Run: headless pygame with SDL's dummy video driver; simulated clock (each Clock.tick advances the game by its frame time, no real sleeping); random seed 0; keys injected as events and as key.get_pressed() state; no mouse input.
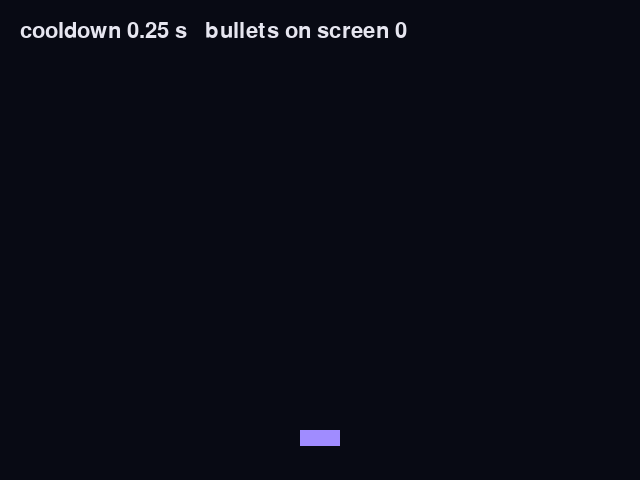
Frame 1 of 4 · flips 1–60 · no input
Frame 2 of 4 · flips 61–180 · tapped SPACE, RETURN · held RIGHT (→), D · screen unchanged from frame 1, image omitted
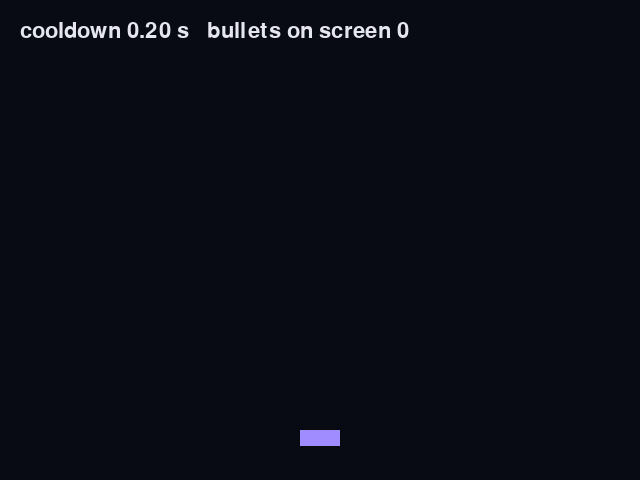
Frame 3 of 4 · flips 181–300 · held DOWN (↓), S
Frame 4 of 4 · flips 301–420 · held LEFT (←), A, UP (↑), W · screen same as frame 1, image omitted

The pygame program that drew these frames:

"""Holding Space fires again and again, but a cooldown timer keeps the shots spaced out."""
import pygame

WIDTH, HEIGHT = 640, 480
START_COOLDOWN = 0.25
BULLET_SPEED = 500
BACKGROUND = (8, 10, 20)
CANNON = (160, 140, 255)
BULLET = (255, 220, 120)
BAR = (255, 110, 110)
TEXT = (230, 230, 240)


def try_fire(remaining, fire_held, cooldown, dt):
    remaining -= dt
# >>> BLANK id=waiting level=2 hint="两行：一个 if 头加一行 return。条件判 remaining 还严格大于整数 0（remaining 写在左边）；return 一个外层带括号的元组：剩下的时间舍入到 9 位小数（round(…, 9)）与 False || 冷却还没走完，按着空格也不开火，把还剩多少时间交回去，下一帧接着减" hintEn="Two lines: an if line and a one-line return. The condition checks that remaining is still strictly greater than the whole number 0 (remaining on the left); return a tuple in outer brackets of the time left rounded to 9 decimal places (round(..., 9)) and False || The cooldown has not run out, so no shot even with Space held; hand back how much time is left, and the next frame carries on counting it down"
    if remaining > 0:
        return (round(remaining, 9), False)
# <<< BLANK
# >>> BLANK id=fire level=2 hint="两行：一个 if 头加一行 return。条件只看 fire_held 本身（不写 == True）；return 一个外层带括号的元组：用 float() 包起来的 cooldown 与 True || 冷却走完了、空格又按着：开火，计时器重新从整整一个 cooldown 开始倒数" hintEn="Two lines: an if line and a one-line return. The condition is just fire_held on its own (no == True); return a tuple in outer brackets of cooldown wrapped in float() and True || The cooldown has run out and Space is held: fire, and start the timer counting down again from a whole cooldown"
    if fire_held:
        return (float(cooldown), True)
# <<< BLANK
    return (0.0, False)


def main():
    pygame.init()
    screen = pygame.display.set_mode((WIDTH, HEIGHT))
    clock = pygame.time.Clock()
    font = pygame.font.Font(None, 32)
    cannon = pygame.Rect(WIDTH // 2 - 20, HEIGHT - 50, 40, 16)
    bullets = []
    remaining, cooldown = 0.0, START_COOLDOWN
    running = True
    while running:
        dt = clock.tick(60) / 1000
        for event in pygame.event.get():
            if event.type == pygame.QUIT:
                running = False
            elif event.type == pygame.KEYDOWN and event.key == pygame.K_UP:
                cooldown = round(cooldown + 0.05, 2)
            elif event.type == pygame.KEYDOWN and event.key == pygame.K_DOWN:
                cooldown = max(0.05, round(cooldown - 0.05, 2))
        held = pygame.key.get_pressed()[pygame.K_SPACE]
# >>> BLANK id=call level=1 hint="一行：调用 try_fire，结果解包给 remaining, fired（等号左边不加括号）；实参依次是剩下的冷却时间、空格是否按着、冷却时长、这一帧的时长" hintEn="One line: call try_fire and unpack the result into remaining, fired (no brackets on the left of the =); the arguments are, in order, the cooldown time left, whether Space is held, the cooldown length and this frame's time"
        remaining, fired = try_fire(remaining, held, cooldown, dt)
# <<< BLANK
        if fired:
            bullets.append(pygame.Rect(cannon.centerx - 2, cannon.top - 12, 4, 12))
        for bullet in bullets:
            bullet.y -= round(BULLET_SPEED * dt)
        bullets = [b for b in bullets if b.bottom > 0]
        screen.fill(BACKGROUND)
        pygame.draw.rect(screen, CANNON, cannon)
        for bullet in bullets:
            pygame.draw.rect(screen, BULLET, bullet)
        pygame.draw.rect(screen, BAR, (20, HEIGHT - 20, round(200 * remaining / cooldown), 6))
        label = font.render(f"cooldown {cooldown:.2f} s   bullets on screen {len(bullets)}", True, TEXT)
        screen.blit(label, (20, 20))
        pygame.display.flip()
    pygame.quit()


if __name__ == "__main__":
    main()
